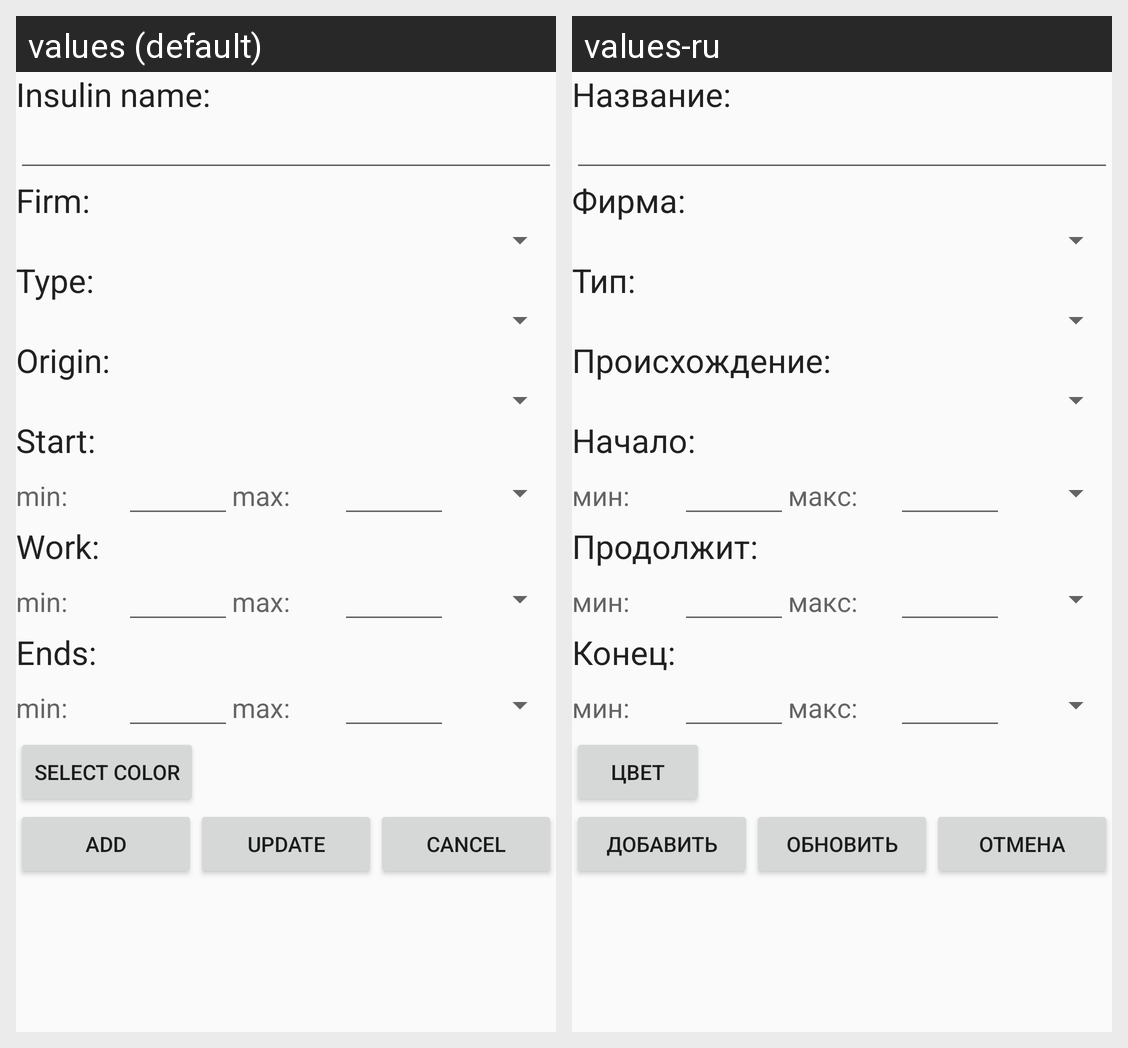

Locale-by-locale string values for the Android screen shown in this grid:
Android screen res/layout/content_insulin_desc.xml rendered under 2 locales, left to right: values (default), values-ru. Device: Nexus 5 (rendered at 1080×1920; each locale shown at half size, 540×960, under a caption strip naming it); theme AppTheme.Light.
Strings drawn on this screen, with the default value and each locale's value (text and hints the layout hard-codes, and strings that could not be matched under every locale, appear in the picture but are not listed):

insulin_desc_name
  values: Insulin name:
  values-ru: Название:

insulin_desc_firm
  values: Firm:
  values-ru: Фирма:

insulin_desc_type
  values: Type:
  values-ru: Тип:

insulin_desc_origin
  values: Origin:
  values-ru: Происхождение:

insulin_desc_start
  values: Start:
  values-ru: Начало:

insulin_desc_label_min
  values: min:
  values-ru: мин:

insulin_desc_label_max
  values: max:
  values-ru: макс:

insulin_desc_work
  values: Work:
  values-ru: Продолжит:

insulin_desc_ends
  values: Ends:
  values-ru: Конец:

button_insulin_color
  values: Select color
  values-ru: Цвет

label_mode_add
  values: Add
  values-ru: Добавить

label_mode_update
  values: Update
  values-ru: Обновить

label_mode_cancel
  values: Cancel
  values-ru: Отмена
